The GitHub repository prajugopal2005/drycocograding contains a labelled image folder "dataset_organized" with 3 categories: grade A, grade B, grade C. Examples follow, each with its label.

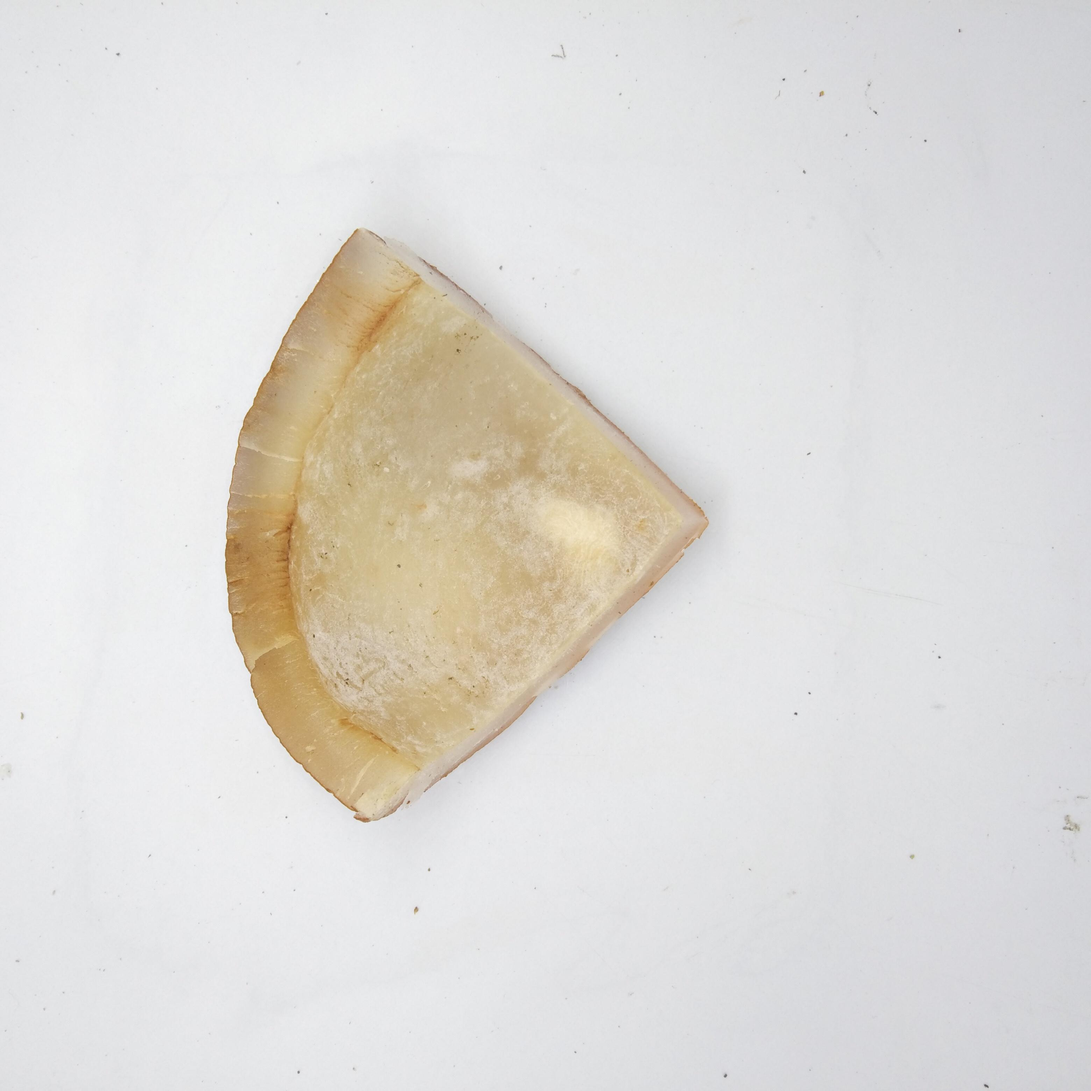
Label: grade A

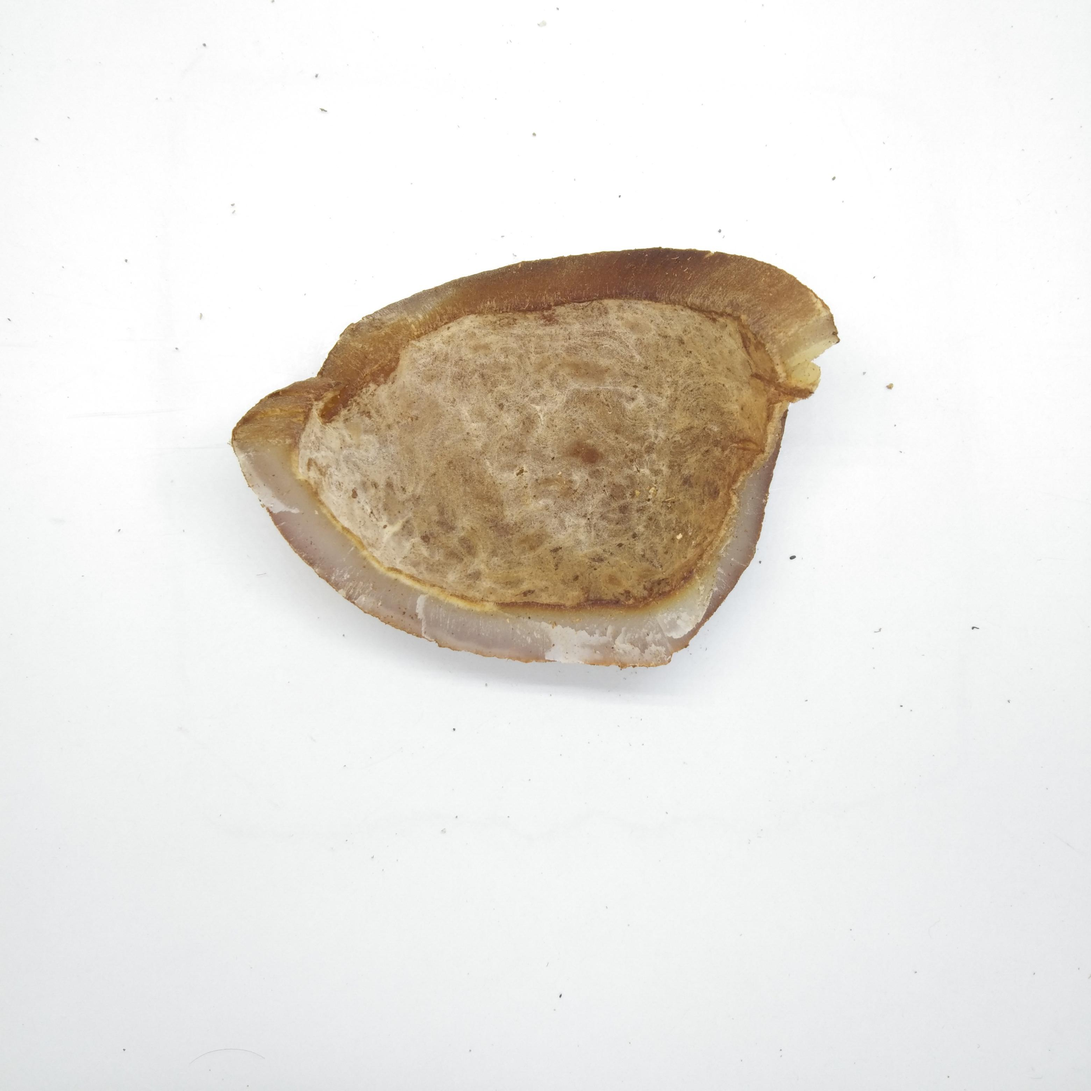
Label: grade B

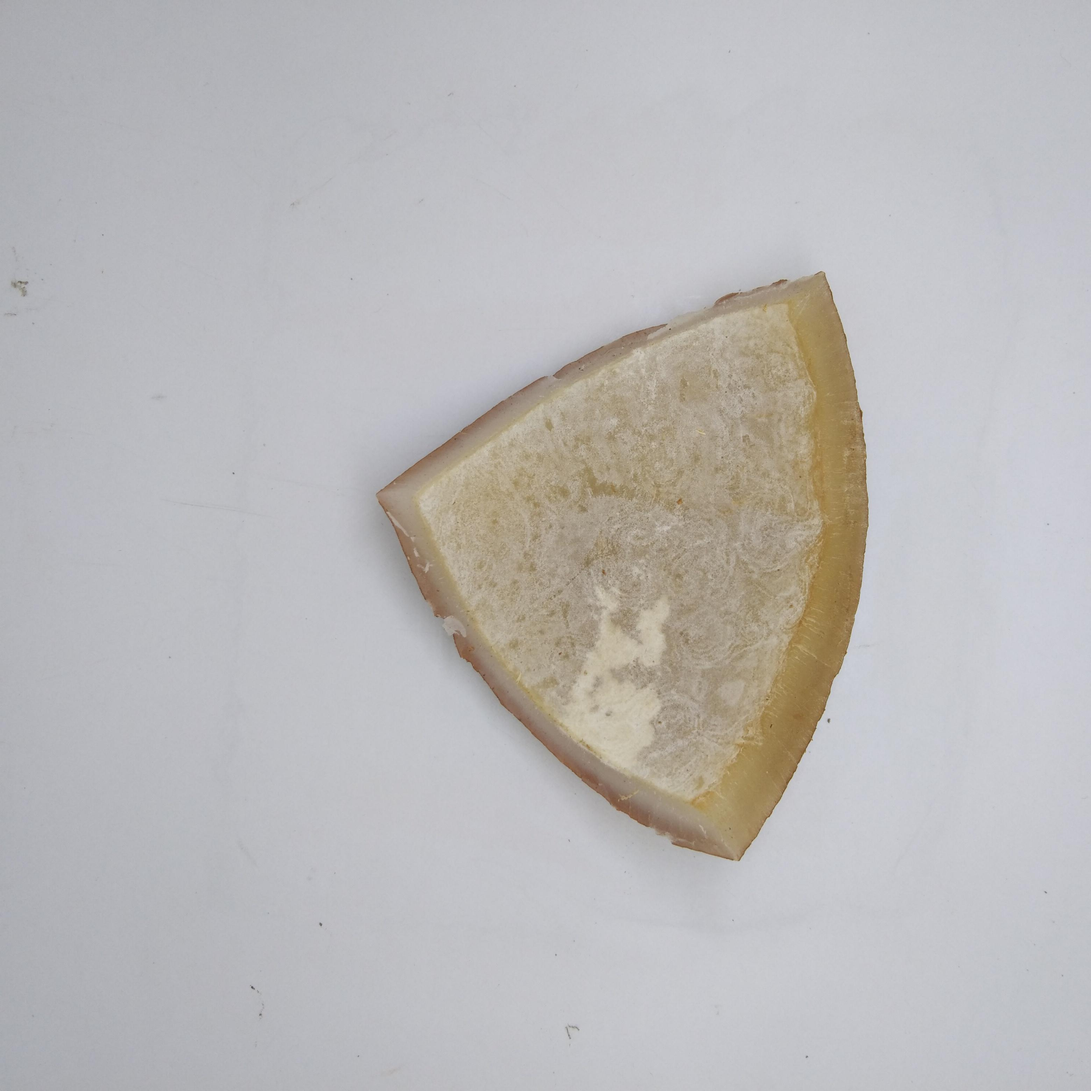
Label: grade A

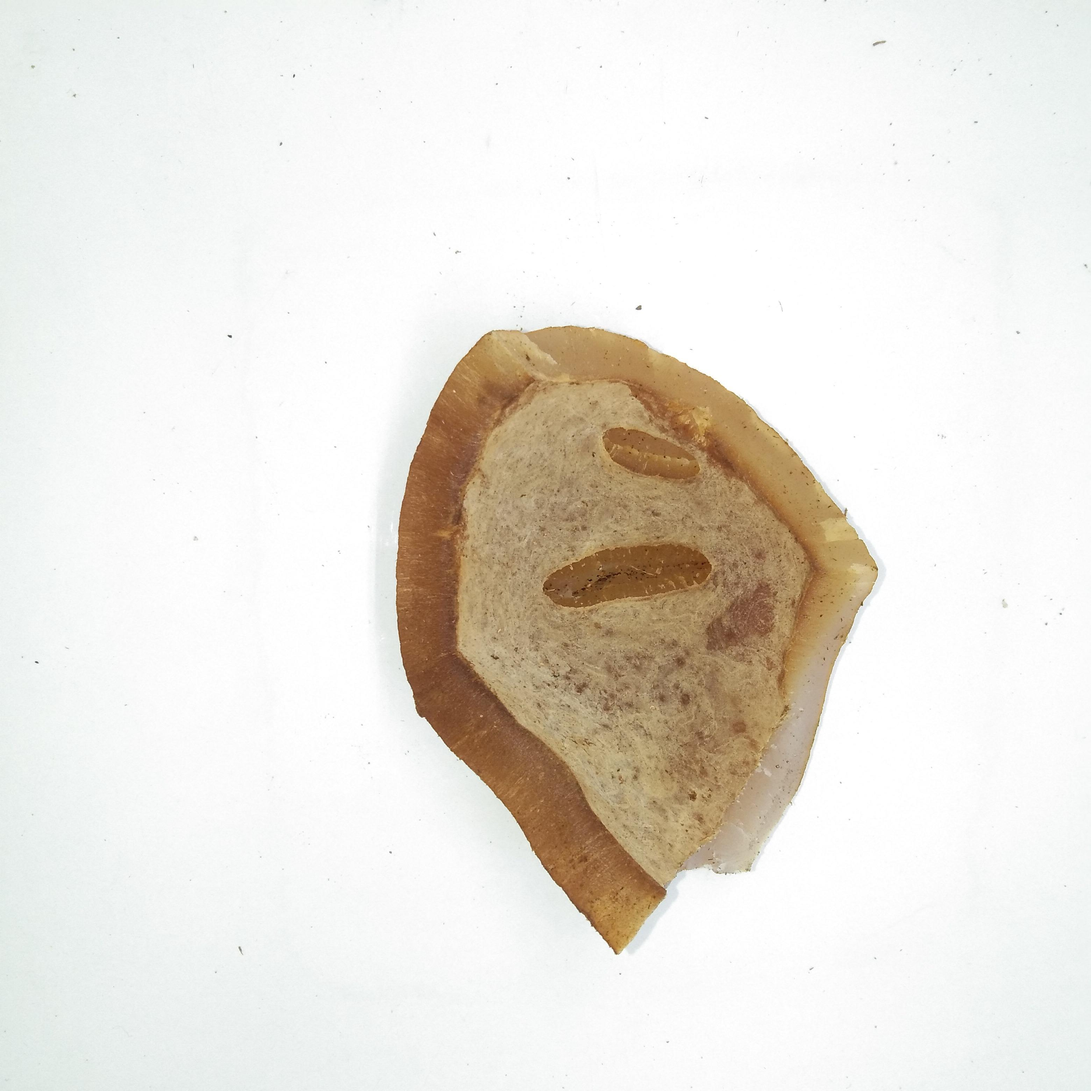
Label: grade B

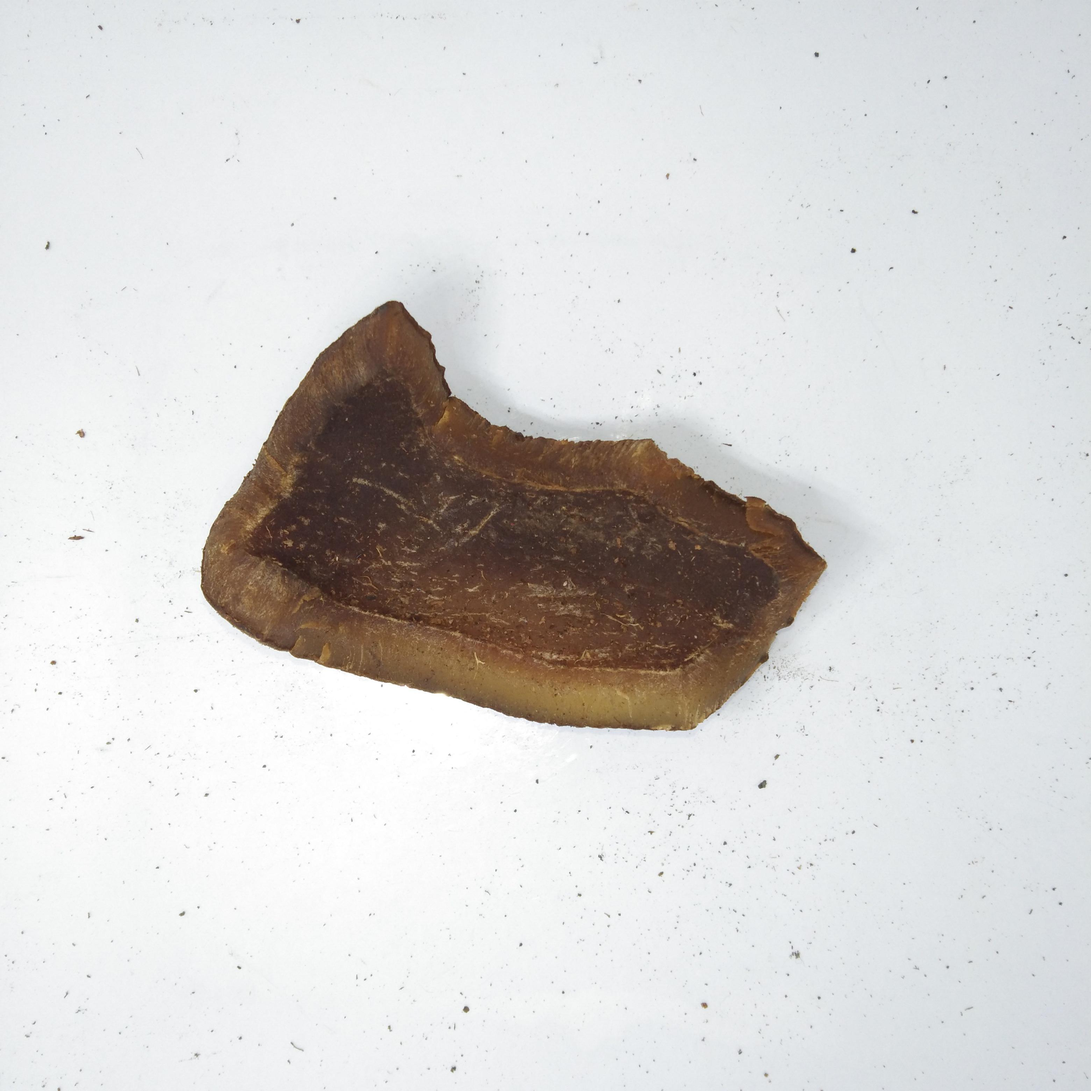
Label: grade C

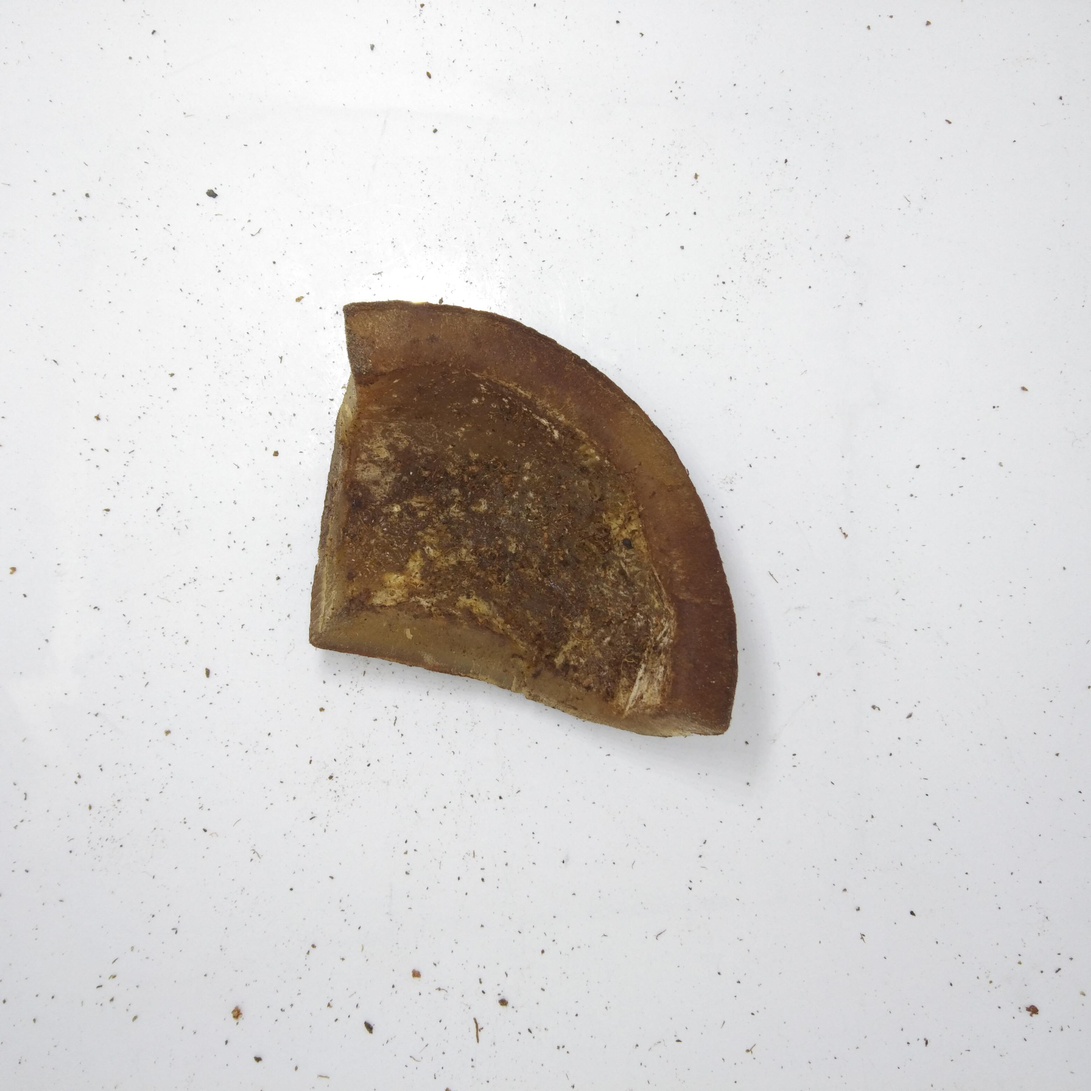
Label: grade C
